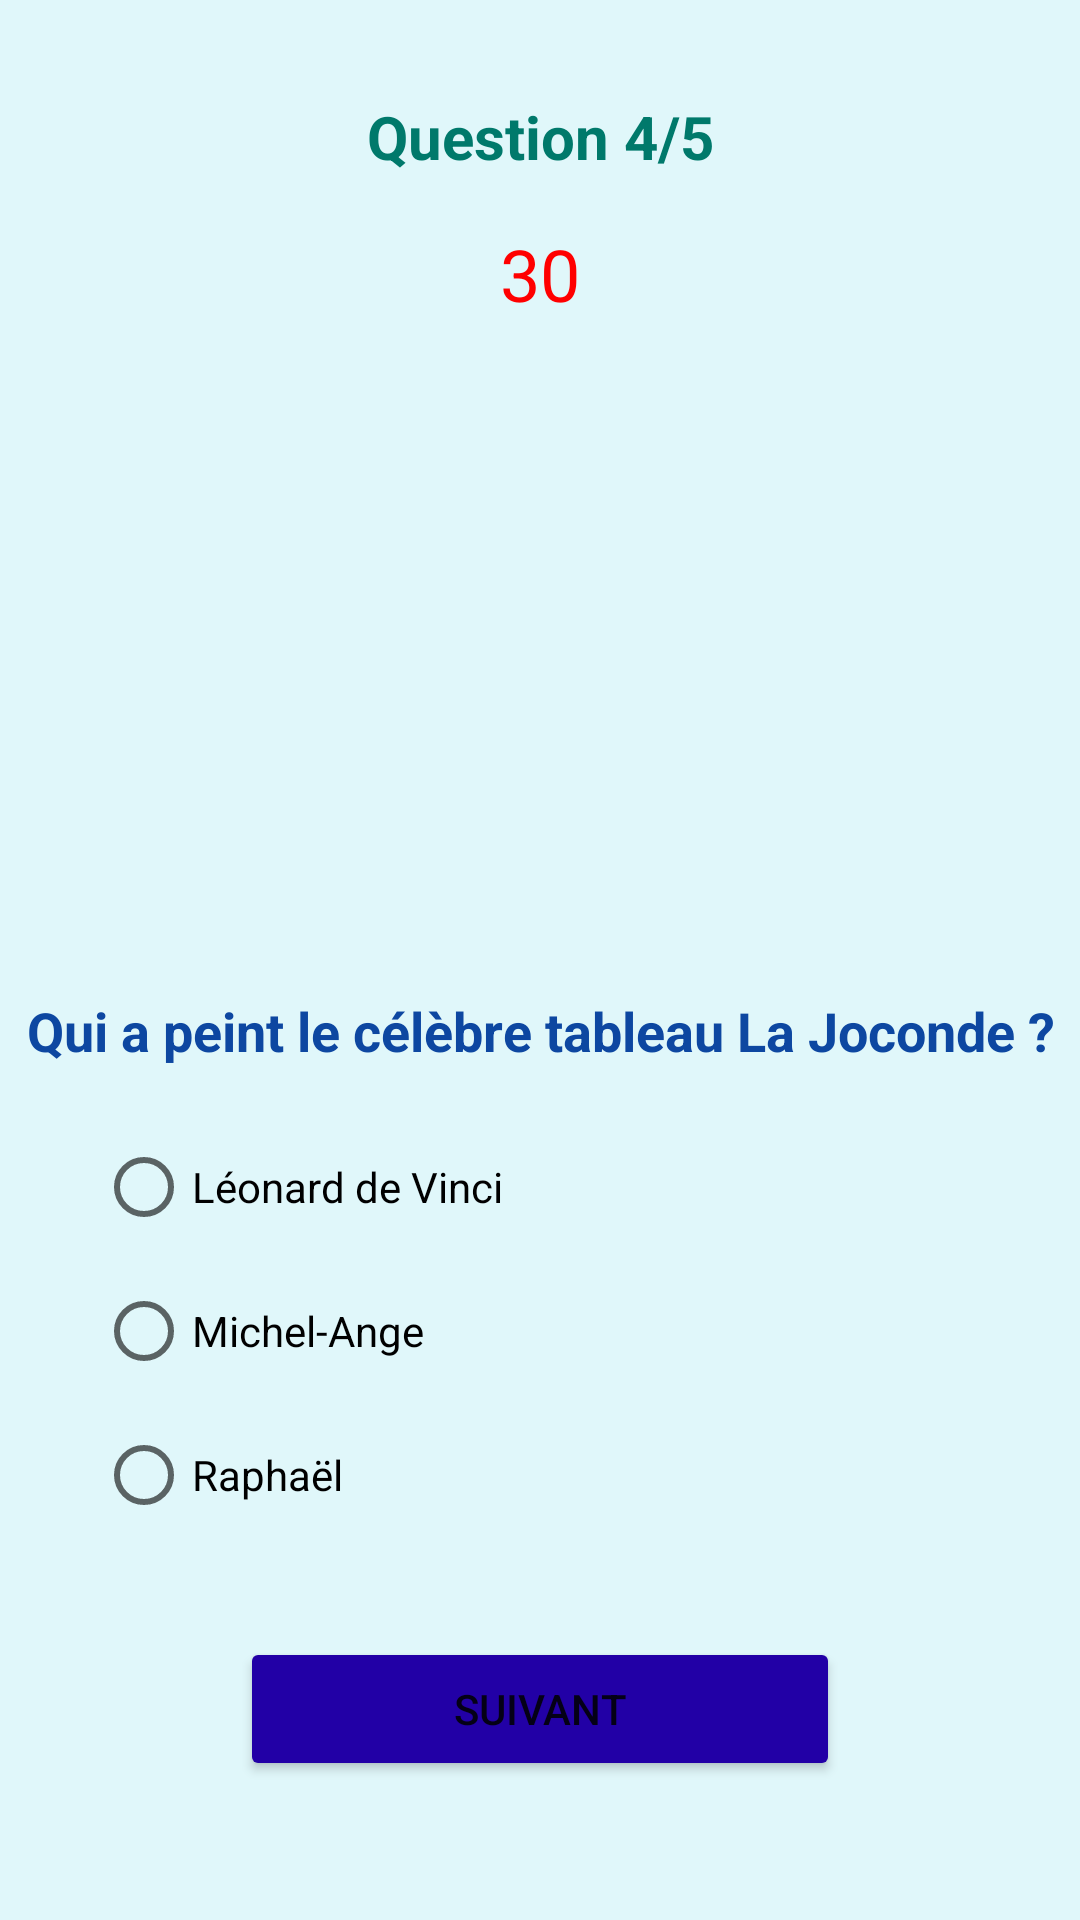

Write the Android layout XML for this screen, with the resource values it uses.
<!-- AndroidManifest.xml: application theme Theme.Mystyle -->
<!-- res/layout/activity_quiz4.xml -->
<?xml version="1.0" encoding="utf-8"?>
<LinearLayout xmlns:android="http://schemas.android.com/apk/res/android"
    xmlns:app="http://schemas.android.com/apk/res-auto"
    xmlns:tools="http://schemas.android.com/tools"
    android:id="@+id/main"
    android:layout_width="match_parent"
    android:layout_height="match_parent"
    android:orientation="vertical"
    android:background="#E0F7FA"
    tools:context=".Quiz4">


    <TextView
        android:id="@+id/question_number2"
        android:layout_width="match_parent"
        android:layout_height="wrap_content"
        android:layout_marginTop="32dp"
        android:gravity="center"
        android:text="Question 4/5"
        android:textColor="#00796B"
        android:textSize="20sp"
        android:textStyle="bold" />

    <TextView
        android:id="@+id/timerTextView"
        android:layout_width="wrap_content"
        android:layout_height="wrap_content"
        android:text="30"
        android:textSize="24sp"
        android:textColor="#FF0000"
        android:layout_gravity="center"
        android:layout_marginTop="16dp"/>


    <LinearLayout
        android:layout_width="match_parent"
        android:layout_height="wrap_content"
        android:layout_marginTop="20dp"
        android:orientation="vertical">

        <ImageView
            android:id="@+id/imageView"
            android:layout_width="match_parent"
            android:layout_height="180dp"
            android:src="@drawable/joconde" />

        <TextView
            android:id="@+id/question_text"
            android:layout_width="match_parent"
            android:layout_height="wrap_content"
            android:layout_marginTop="24dp"
            android:gravity="center"
            android:text="Qui a peint le célèbre tableau La Joconde ?"
            android:textColor="#0D47A1"
            android:textSize="18sp"
            android:textStyle="bold" />

        <RadioGroup
            android:id="@+id/answers"
            android:layout_width="match_parent"
            android:layout_height="wrap_content"
            android:layout_marginStart="32dp"
            android:layout_marginTop="16dp"
            android:layout_marginEnd="32dp"
            android:orientation="vertical">

            <RadioButton
                android:id="@+id/option1"
                android:layout_width="wrap_content"
                android:layout_height="wrap_content"
                android:text="Léonard de Vinci" />

            <RadioButton
                android:id="@+id/option2"
                android:layout_width="wrap_content"
                android:layout_height="wrap_content"
                android:text="Michel-Ange" />

            <RadioButton
                android:id="@+id/option3"
                android:layout_width="wrap_content"
                android:layout_height="wrap_content"
                android:text="Raphaël" />
        </RadioGroup>

        <Button
            android:id="@+id/next_button"
            android:layout_width="200dp"
            android:layout_height="wrap_content"
            android:layout_marginTop="30dp"
            android:layout_gravity="center"
            android:backgroundTint="@color/colorPrimary"
            android:text="SUIVANT" />

    </LinearLayout>
</LinearLayout>
<!-- resources referenced by this layout -->
<resources>
  <color name="colorPrimary">#2200a6</color>
  <style name="Theme.Mystyle" parent="Theme.MaterialComponents.DayNight.DarkActionBar">
          
          
          <item name="colorPrimary">@color/colorPrimary</item>
          <item name="colorAccent">@color/colorAccent</item>
          <item name="colorPrimaryDark">@color/colorPrimaryDark</item>
  
      </style>
  <color name="colorAccent">#2AE7ED</color>
  <color name="colorPrimaryDark">#3F51B5</color>
</resources>
